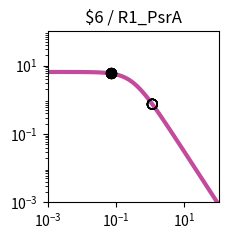

This chart was generated by the following Python code: (Note: this script raises an exception after producing the figure.)
import matplotlib.pyplot as plt
import matplotlib.ticker as ticker
import numpy as np

fig, ax = plt.subplots(figsize=(2.5,2.5))

plt.xlim(1.000000e-03, 1.000000e+02)
plt.ylim(1.000000e-03, 1.000000e+02)

x = np.array([1.000000e-03,1.122018e-03,1.258925e-03,1.412538e-03,1.584893e-03,1.778279e-03,1.995262e-03,2.238721e-03,2.511886e-03,2.818383e-03,3.162278e-03,3.548134e-03,3.981072e-03,4.466836e-03,5.011872e-03,5.623413e-03,6.309573e-03,7.079458e-03,7.943282e-03,8.912509e-03,1.000000e-02,1.122018e-02,1.258925e-02,1.412538e-02,1.584893e-02,1.778279e-02,1.995262e-02,2.238721e-02,2.511886e-02,2.818383e-02,3.162278e-02,3.548134e-02,3.981072e-02,4.466836e-02,5.011872e-02,5.623413e-02,6.309573e-02,7.079458e-02,7.943282e-02,8.912509e-02,1.000000e-01,1.122018e-01,1.258925e-01,1.412538e-01,1.584893e-01,1.778279e-01,1.995262e-01,2.238721e-01,2.511886e-01,2.818383e-01,3.162278e-01,3.548134e-01,3.981072e-01,4.466836e-01,5.011872e-01,5.623413e-01,6.309573e-01,7.079458e-01,7.943282e-01,8.912509e-01,1.000000e+00,1.122018e+00,1.258925e+00,1.412538e+00,1.584893e+00,1.778279e+00,1.995262e+00,2.238721e+00,2.511886e+00,2.818383e+00,3.162278e+00,3.548134e+00,3.981072e+00,4.466836e+00,5.011872e+00,5.623413e+00,6.309573e+00,7.079458e+00,7.943282e+00,8.912509e+00,1.000000e+01,1.122018e+01,1.258925e+01,1.412538e+01,1.584893e+01,1.778279e+01,1.995262e+01,2.238721e+01,2.511886e+01,2.818383e+01,3.162278e+01,3.548134e+01,3.981072e+01,4.466836e+01,5.011872e+01,5.623413e+01,6.309573e+01,7.079458e+01,7.943282e+01,8.912509e+01,1.000000e+02,])
y = np.array([6.488031e+00,6.487843e+00,6.487619e+00,6.487351e+00,6.487031e+00,6.486649e+00,6.486193e+00,6.485649e+00,6.485000e+00,6.484224e+00,6.483299e+00,6.482194e+00,6.480875e+00,6.479301e+00,6.477423e+00,6.475182e+00,6.472509e+00,6.469319e+00,6.465515e+00,6.460979e+00,6.455572e+00,6.449127e+00,6.441449e+00,6.432305e+00,6.421421e+00,6.408475e+00,6.393085e+00,6.374806e+00,6.353117e+00,6.327414e+00,6.296995e+00,6.261057e+00,6.218681e+00,6.168830e+00,6.110345e+00,6.041951e+00,5.962268e+00,5.869838e+00,5.763163e+00,5.640765e+00,5.501264e+00,5.343481e+00,5.166551e+00,4.970062e+00,4.754182e+00,4.519776e+00,4.268491e+00,4.002779e+00,3.725853e+00,3.441566e+00,3.154209e+00,2.868262e+00,2.588120e+00,2.317823e+00,2.060843e+00,1.819922e+00,1.597009e+00,1.393252e+00,1.209067e+00,1.044240e+00,8.980622e-01,7.694550e-01,6.571005e-01,5.595468e-01,4.752956e-01,4.028683e-01,3.408522e-01,2.879309e-01,2.429017e-01,2.046821e-01,1.723103e-01,1.449403e-01,1.218338e-01,1.023516e-01,8.594273e-02,7.213477e-02,6.052430e-02,5.076781e-02,4.257364e-02,3.569472e-02,2.992211e-02,2.507944e-02,2.101796e-02,1.761243e-02,1.475743e-02,1.236435e-02,1.035871e-02,8.677974e-03,7.269637e-03,6.089642e-03,5.101031e-03,4.272809e-03,3.578985e-03,2.997774e-03,2.510912e-03,2.103094e-03,1.761496e-03,1.475369e-03,1.235711e-03,1.034976e-03,8.668451e-04,])
c = "#c24b9c"

hi_x = np.array([6.940000e-02,6.940000e-02,6.940000e-02,6.940000e-02,6.940000e-02,6.940000e-02,6.940000e-02,6.940000e-02,])
hi_y = np.array([5.886787e+00,5.886787e+00,5.886787e+00,5.886787e+00,5.886787e+00,5.886787e+00,5.886787e+00,5.886787e+00,])
lo_x = np.array([1.154400e+00,1.154400e+00,1.154400e+00,1.154400e+00,1.154400e+00,1.154400e+00,1.154400e+00,1.154400e+00,])
lo_y = np.array([7.402319e-01,7.402319e-01,7.402319e-01,7.402319e-01,7.402319e-01,7.402319e-01,7.402319e-01,7.402319e-01,])

plt.loglog(x,y,lw=3,color=c)
plt.scatter(hi_x,hi_y,marker='o',s=50,color='black',zorder=10)
plt.scatter(lo_x,lo_y,marker='o',s=50,edgecolors='black',color='none',zorder=10)

plt.title("$6 / R1_PsrA")

ax.xaxis.set_major_locator(ticker.LogLocator(numticks=3))
ax.yaxis.set_major_locator(ticker.LogLocator(numticks=3))

ax.set_aspect('equal')
plt.tight_layout()

plt.savefig("/home/user/output/response_plot_$6_R1_PsrA.png", bbox_inches='tight')
